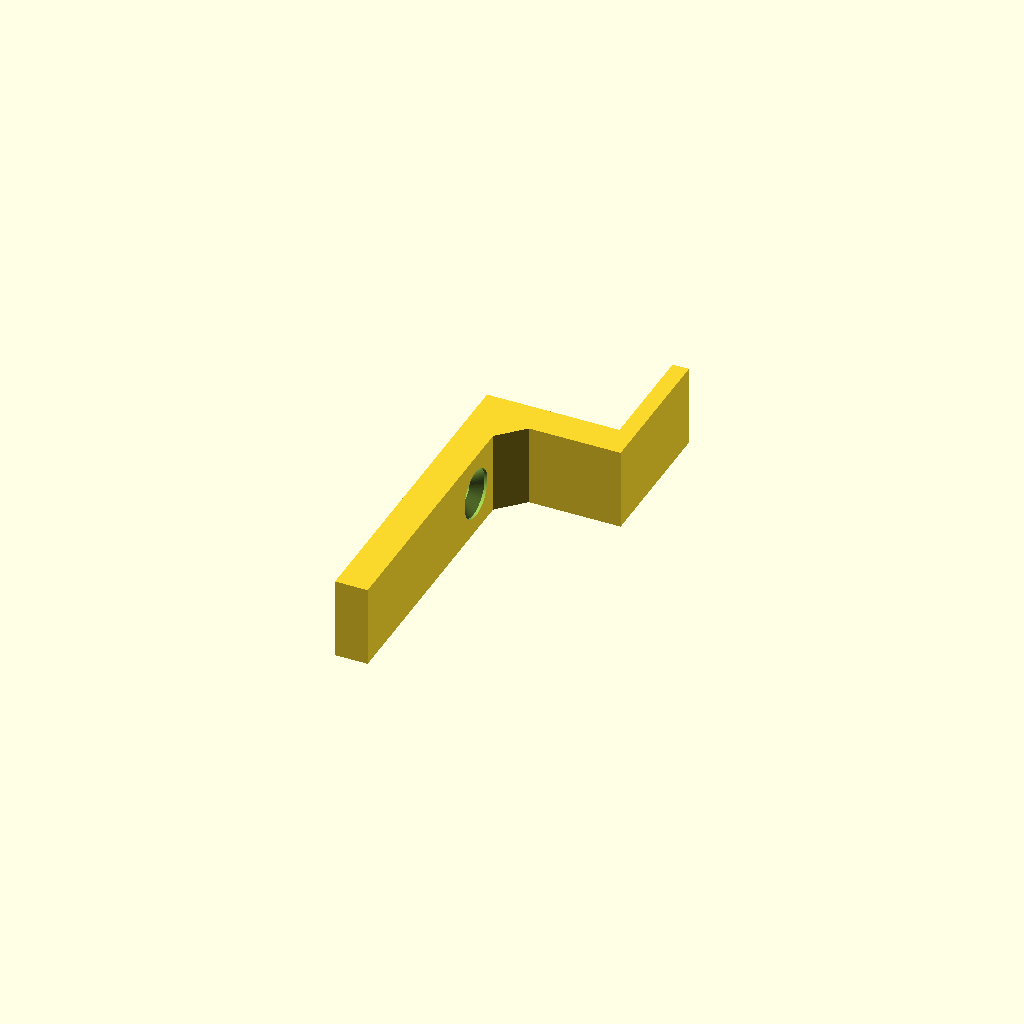
Cell 1 — every parameter at its default value.
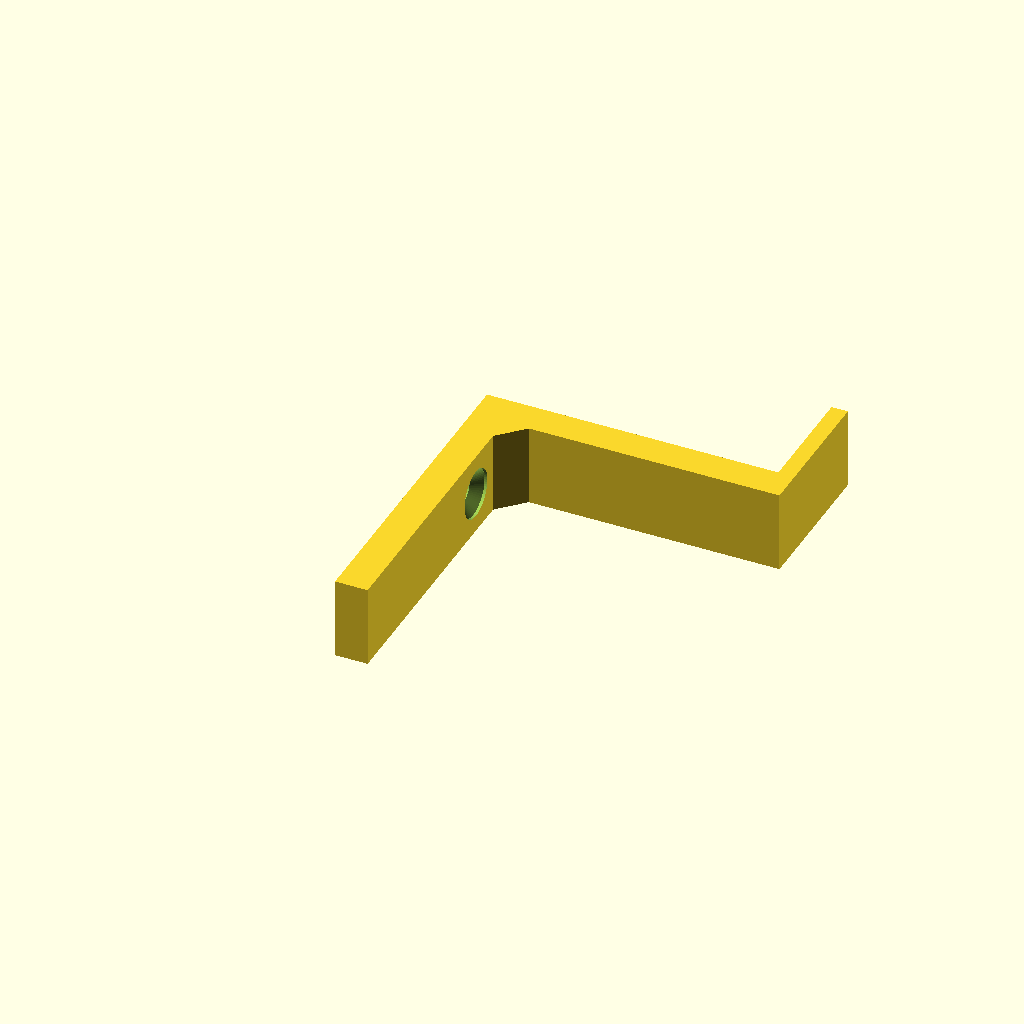
Cell 2: FRAME_LIP = 35 (everything else at default).
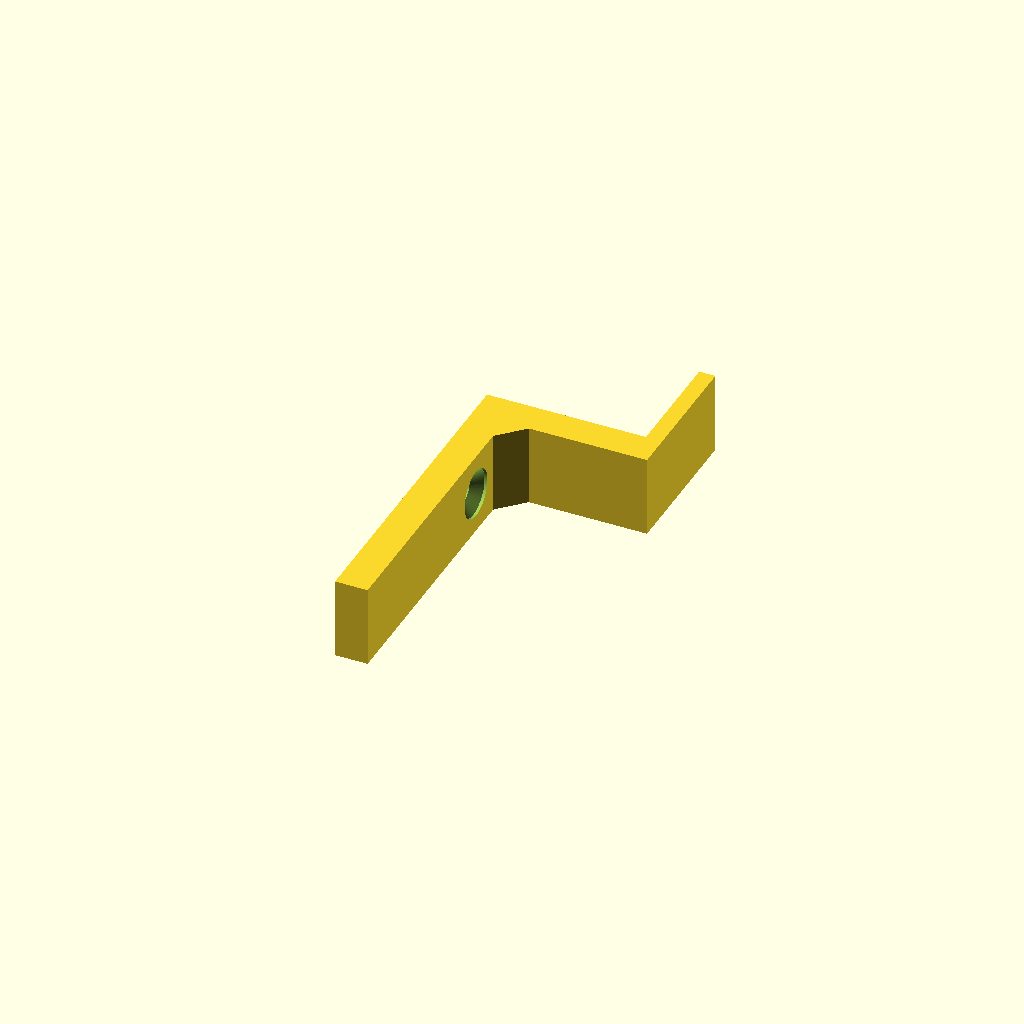
Cell 3: SEAL_GAP = 10 (everything else at default).
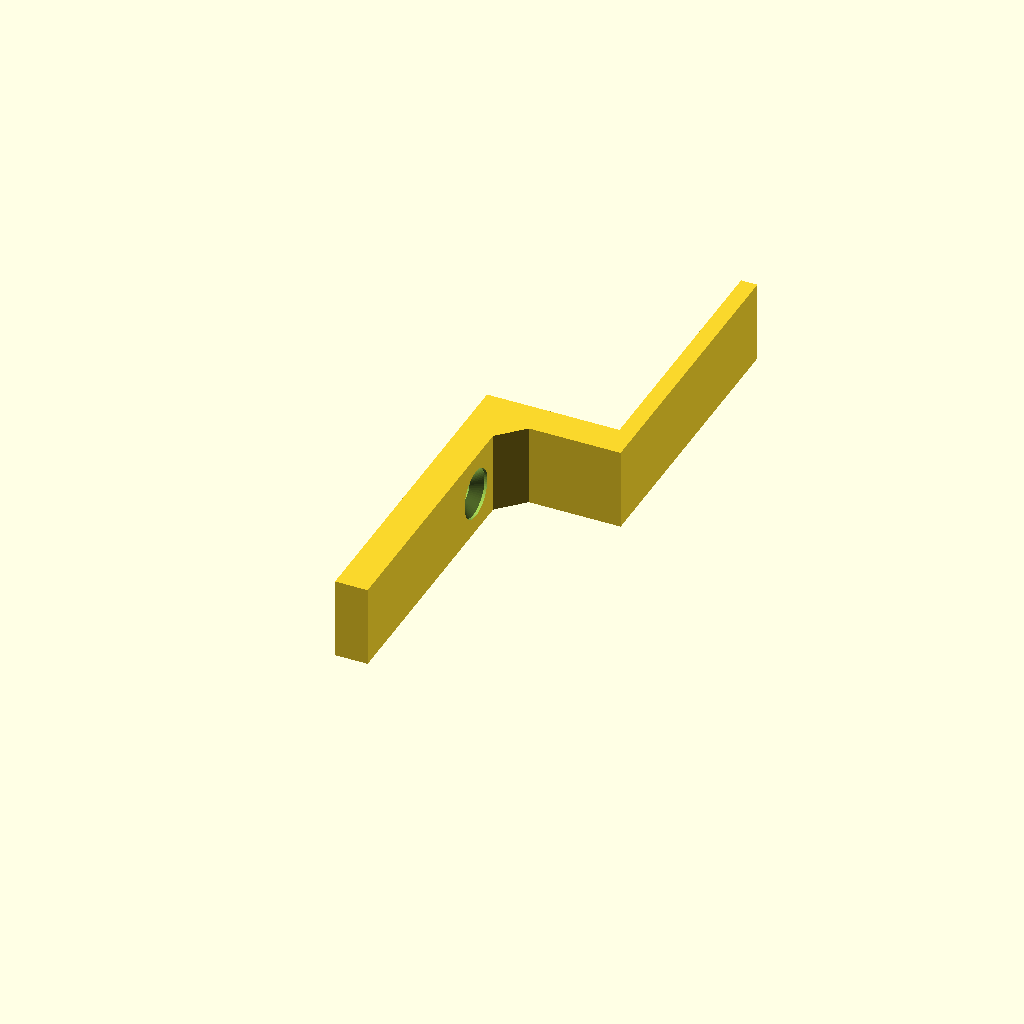
Cell 4: the same model with ENGAGE = 15.
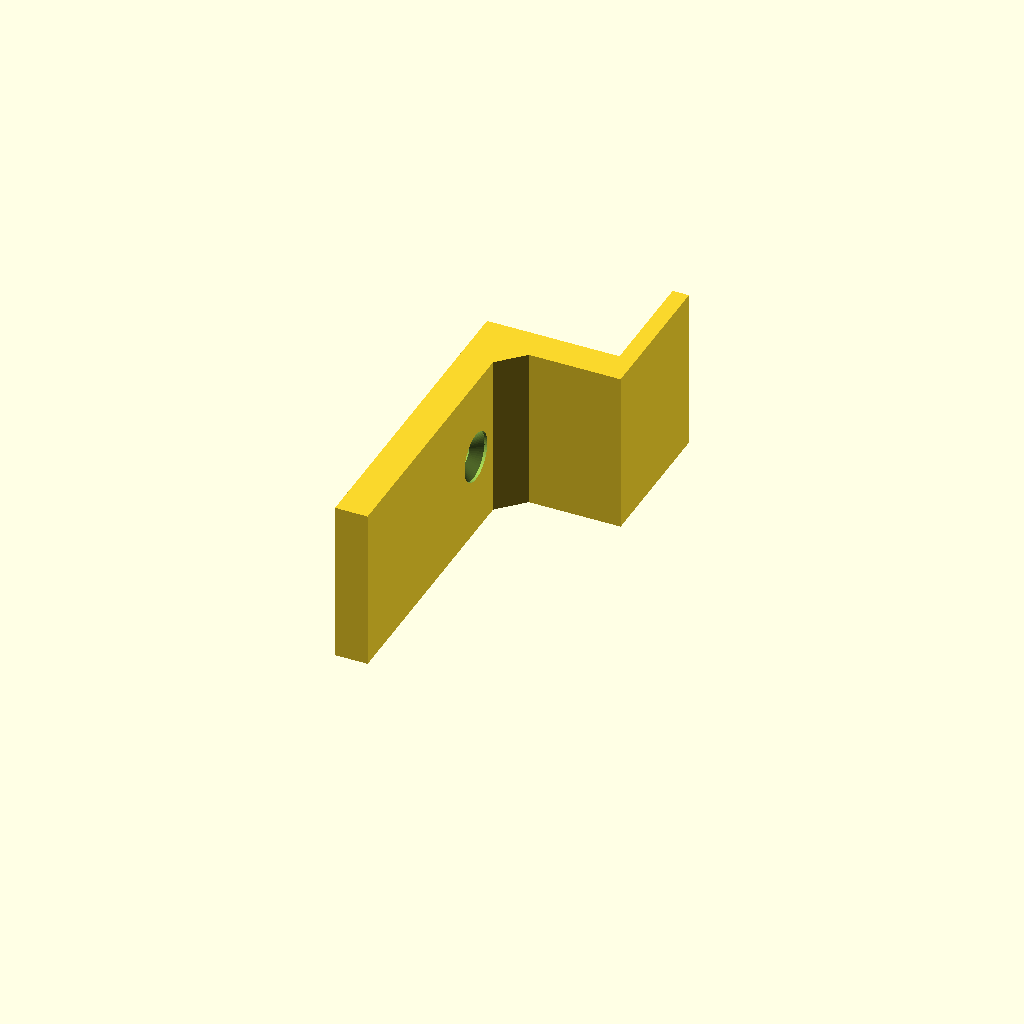
Cell 5: the same model with WIDTH = 20.
All cells are drawn from one camera (rotation 55°, 0°, 25°, orthographic, colour scheme Cornfield), so only the parameter changes between them.
OpenSCAD source file models/printed-screen-hook/generator.scad:
// Printed insect-screen hook: an original CanFactory design, published under CC BY 4.0.
//
// A hook that hangs a screen frame (the window catio's insert) on a tilt-and-turn window's fixed frame, without drilling: its leg
// is screwed to the back of the frame's stile, where the stile lies over the window opening; a turn runs into the window just
// inside the fixed frame's outer lip; and a barb reaches behind the lip, in the seal gap in front of the closed sash, so the sash
// still closes over it. It is generated for one window: the barb stands where the lip's thickness (FRAME_LIP) and the seal gap
// (SEAL_GAP) put it, centred in the gap, so nothing is bent on site.
//
// Two parts: the long hook for the head (its barb up behind the head lip) and the short one for the sill (barb down behind the
// sill lip, the same hook turned over). The short barb rises ENGAGE + CLEARANCE past the turn: it reaches ENGAGE behind the sill
// lip with its turn CLEARANCE off the lip's tip. To hang the frame it is lifted that much, so the long hooks' turns stand that
// and CLEARANCE more below the head lip's tip, and their barbs rise ENGAGE past the tip from there:
// 2 x (ENGAGE + CLEARANCE) past the turn (packages/contracts/src/printedScreenHook.ts, printedScreenHookShape).
//
// Section, in X and Y, extruded WIDTH along Z: X from the leg's face on the stile (x = 0) into the window; Y along the stile from
// the turn's outer face (y = 0, towards the lip's tip) away from the leg: the leg runs to y = -LEG_LENGTH, the barb rises to +y.
// It prints as generated, lying on its side (z = 0) with the section on the bed, so the layers run along the barb and the turn
// and no supports are needed. The leg's holes run across it (along X), countersunk on its inner face (x = LEG_THICKNESS): the
// screws go in from the room side into the stile. A fillet (gusset) stiffens the leg's corner with the turn.
//
// One screw (SCREW_COUNT = 1, the default) or two. One sits just past the fillet, as near the turn as its countersink allows:
// the barb's pull acts close to it and the leg's tail bears on the stile against prying, and, eased, the hook turns on it, to be
// set square while fitting or swung aside, its barb down clear of the lip. Two (the second near the leg's end) hold it square.

// Which hook: the long one (head) or the short one (sill)
PART = "long"; //[long,short]

// The window: the fixed frame's lip, from its outer face to its back (where its seal is), and the gap from there to the closed sash
FRAME_LIP = 15.5; //[5:0.5:35]
SEAL_GAP = 3.5;   //[1:0.5:10]
// How far both barbs reach behind the lip once hung, and how far the short hooks' turns stand off the sill lip's tip
ENGAGE = 6;       //[3:0.5:15]
CLEARANCE = 1;    //[0.5:0.5:3]

WIDTH = 10;          //[8:0.5:20]
LEG_LENGTH = 40;     //[25:1:80]
LEG_THICKNESS = 4;   //[2.5:0.5:8]
TURN_THICKNESS = 4;  //[2.5:0.5:8]
BARB_THICKNESS = 2;  //[1.2:0.1:4]
// Screws through the leg: one (the hook turns on it) or two (held square)
SCREW_COUNT = 1;     //[1:1:2]

// The wood screw (DIN 7997, from the parts library; see packages/contracts/src/models.ts, printedScreenHook): its clearance holes
// (fine, medium, coarse: d + 0.3 / 0.5 / 0.8 mm), diameter and head.
HOLE_FIT = "medium"; //[fine,medium,coarse]
WOOD_HOLES = [3.3,3.5,3.8];
WOOD_D = 3;
WOOD_DK = 5.6;
WOOD_K = 1.65;
SINK_PLAY = 0.4;

ROUNDNESS = 64; //[32:8:192]

// Fixed sizes, mirrored in printedScreenHook.ts: the largest fillet, the material round a countersink, the barb's least gap
GUSSET_MAX = 3;
SINK_WALL = 1.5;
GAP = 0.5;

FIT      = HOLE_FIT == "fine" ? 0 : HOLE_FIT == "coarse" ? 2 : 1;
HOLE_D   = WOOD_HOLES[FIT];
SINK_D   = WOOD_DK + SINK_PLAY;
SINK_RIM = max(0, WOOD_K - (WOOD_DK - WOOD_D) / 2);

FRONT  = FRAME_LIP + (SEAL_GAP - BARB_THICKNESS) / 2;
BACK   = FRONT + BARB_THICKNESS;
SHORT_RISE = ENGAGE + CLEARANCE;
RISE   = PART == "long" ? ENGAGE + SHORT_RISE + CLEARANCE : SHORT_RISE;
GUSSET = max(0, min(GUSSET_MAX, FRONT - LEG_THICKNESS - 0.5));
SINK   = SINK_D / 2 + SINK_WALL;
FIRST  = -(TURN_THICKNESS + GUSSET + SINK);
HOLES  = SCREW_COUNT == 1 ? [FIRST] : [FIRST, -(LEG_LENGTH - SINK)];

assert(BARB_THICKNESS + 2 * GAP <= SEAL_GAP + 1e-6, "the barb must leave GAP each side in the seal gap");
assert(FRONT - LEG_THICKNESS >= 1 - 1e-6, "the turn must reach on from the leg to the barb");
assert(LEG_THICKNESS >= WOOD_K + 1 - 1e-6, "LEG_THICKNESS must leave 1 mm of hole under the screw's countersunk head");
assert(WIDTH >= SINK_D + 2 * SINK_WALL - 1e-6, "WIDTH must leave SINK_WALL round the countersinks");
assert(SCREW_COUNT == 1 || SCREW_COUNT == 2, "SCREW_COUNT must be 1 or 2");
assert(SCREW_COUNT != 1 || LEG_LENGTH >= -2 * FIRST - 1e-6, "with one screw the leg must run on past it as far as it stands from the turn");
assert(SCREW_COUNT != 2 || HOLES[0] - HOLES[1] >= 2 * SINK - 1e-6, "the leg must be long enough for two screws");

module section() {
    polygon([
        [0, -LEG_LENGTH], [LEG_THICKNESS, -LEG_LENGTH], [LEG_THICKNESS, -TURN_THICKNESS - GUSSET],
        [LEG_THICKNESS + GUSSET, -TURN_THICKNESS], [BACK, -TURN_THICKNESS], [BACK, RISE], [FRONT, RISE], [FRONT, 0], [0, 0],
    ]);
}

module screw_hole() {
    rotate([0, 90, 0]) {
        translate([0, 0, -1]) cylinder(d = HOLE_D, h = LEG_THICKNESS + 2, $fn = ROUNDNESS);
        // the head's rim, then a 90 degree cone from SINK_D down to the hole; the rim overshoots the inner face by 0.5 mm
        translate([0, 0, LEG_THICKNESS - SINK_RIM]) cylinder(d = SINK_D, h = SINK_RIM + 0.5, $fn = ROUNDNESS);
        translate([0, 0, LEG_THICKNESS - SINK_RIM - SINK_D / 2 + 0.01]) cylinder(d1 = 0, d2 = SINK_D, h = SINK_D / 2, $fn = ROUNDNESS);
    }
}

difference() {
    linear_extrude(WIDTH) section();
    for (y = HOLES) translate([0, y, WIDTH / 2]) screw_hole();
}
Customizer parameters (derived from the source; name, type, default, range or options):
PART: string, default "long", options "long", "short"
FRAME_LIP: number, default 15.5, range 5 to 35, step 0.5
SEAL_GAP: number, default 3.5, range 1 to 10, step 0.5
ENGAGE: number, default 6, range 3 to 15, step 0.5
CLEARANCE: number, default 1, range 0.5 to 3, step 0.5
WIDTH: number, default 10, range 8 to 20, step 0.5
LEG_LENGTH: number, default 40, range 25 to 80, step 1
LEG_THICKNESS: number, default 4, range 2.5 to 8, step 0.5
TURN_THICKNESS: number, default 4, range 2.5 to 8, step 0.5
BARB_THICKNESS: number, default 2, range 1.2 to 4, step 0.1
SCREW_COUNT: number, default 1, range 1 to 2, step 1
HOLE_FIT: string, default "medium", options "fine", "medium", "coarse"
WOOD_HOLES: vector, default [3.3, 3.5, 3.8]
WOOD_D: number, default 3
WOOD_DK: number, default 5.6
WOOD_K: number, default 1.65
SINK_PLAY: number, default 0.4
ROUNDNESS: number, default 64, range 32 to 192, step 8
GUSSET_MAX: number, default 3
SINK_WALL: number, default 1.5
GAP: number, default 0.5
